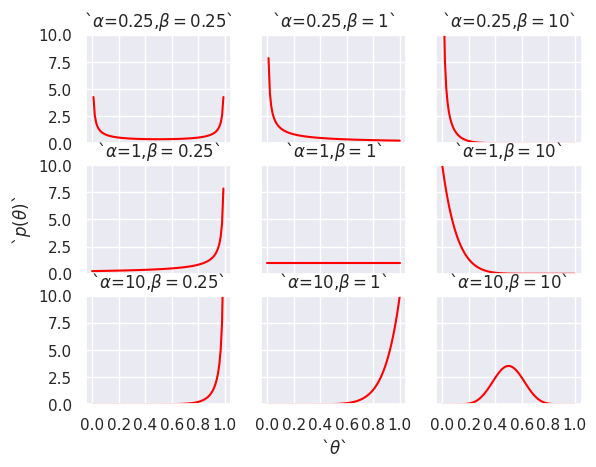

Reproduce this figure in Python.
#!/usr/bin/env python3
# -*- coding: utf-8 -*-

"""
@File : bayesian_inference_beta_visual.py
@Author : jeffsheng
@Date : 2020/2/20 0020
@Desc : 贝叶斯统计推断中先验分布使用不同α和β的beta分布可视化
通过9种不同的α和β组合，可以看到beta分布的形状出现类似U型分布、正态分布、均匀分布、指数分布等不同的形状


"""
import numpy as np
import matplotlib.pyplot as plt
from scipy.stats import beta
import seaborn
seaborn.set()
# 这里选择的α和β是params数组的9组自由组合
params = [0.25, 1, 10]
x = np.linspace(0, 1, 100)
f, ax = plt.subplots(len(params), len(params), sharex=True, sharey=True)

for i in range(len(params)):
    for j in range(len(params)):
        a = params[i]
        b = params[j]
        y = beta(a, b).pdf(x)
        ax[i, j].plot(x, y, color='red')
        ax[i, j].set_title('`$\\alpha$={},$\\beta={}$`'.format(a, b))
        ax[i, j].set_ylim(0, 10)

ax[0, 0].set_xticks([0, 0.2, 0.4, 0.6, 0.8, 1])
ax[0, 0].set_yticks([0, 2.5, 5, 7.5,  10])
ax[1, 0].set_ylabel('`$p(\\theta)$`')
ax[2, 1].set_xlabel('`$\\theta$`')
plt.show()




